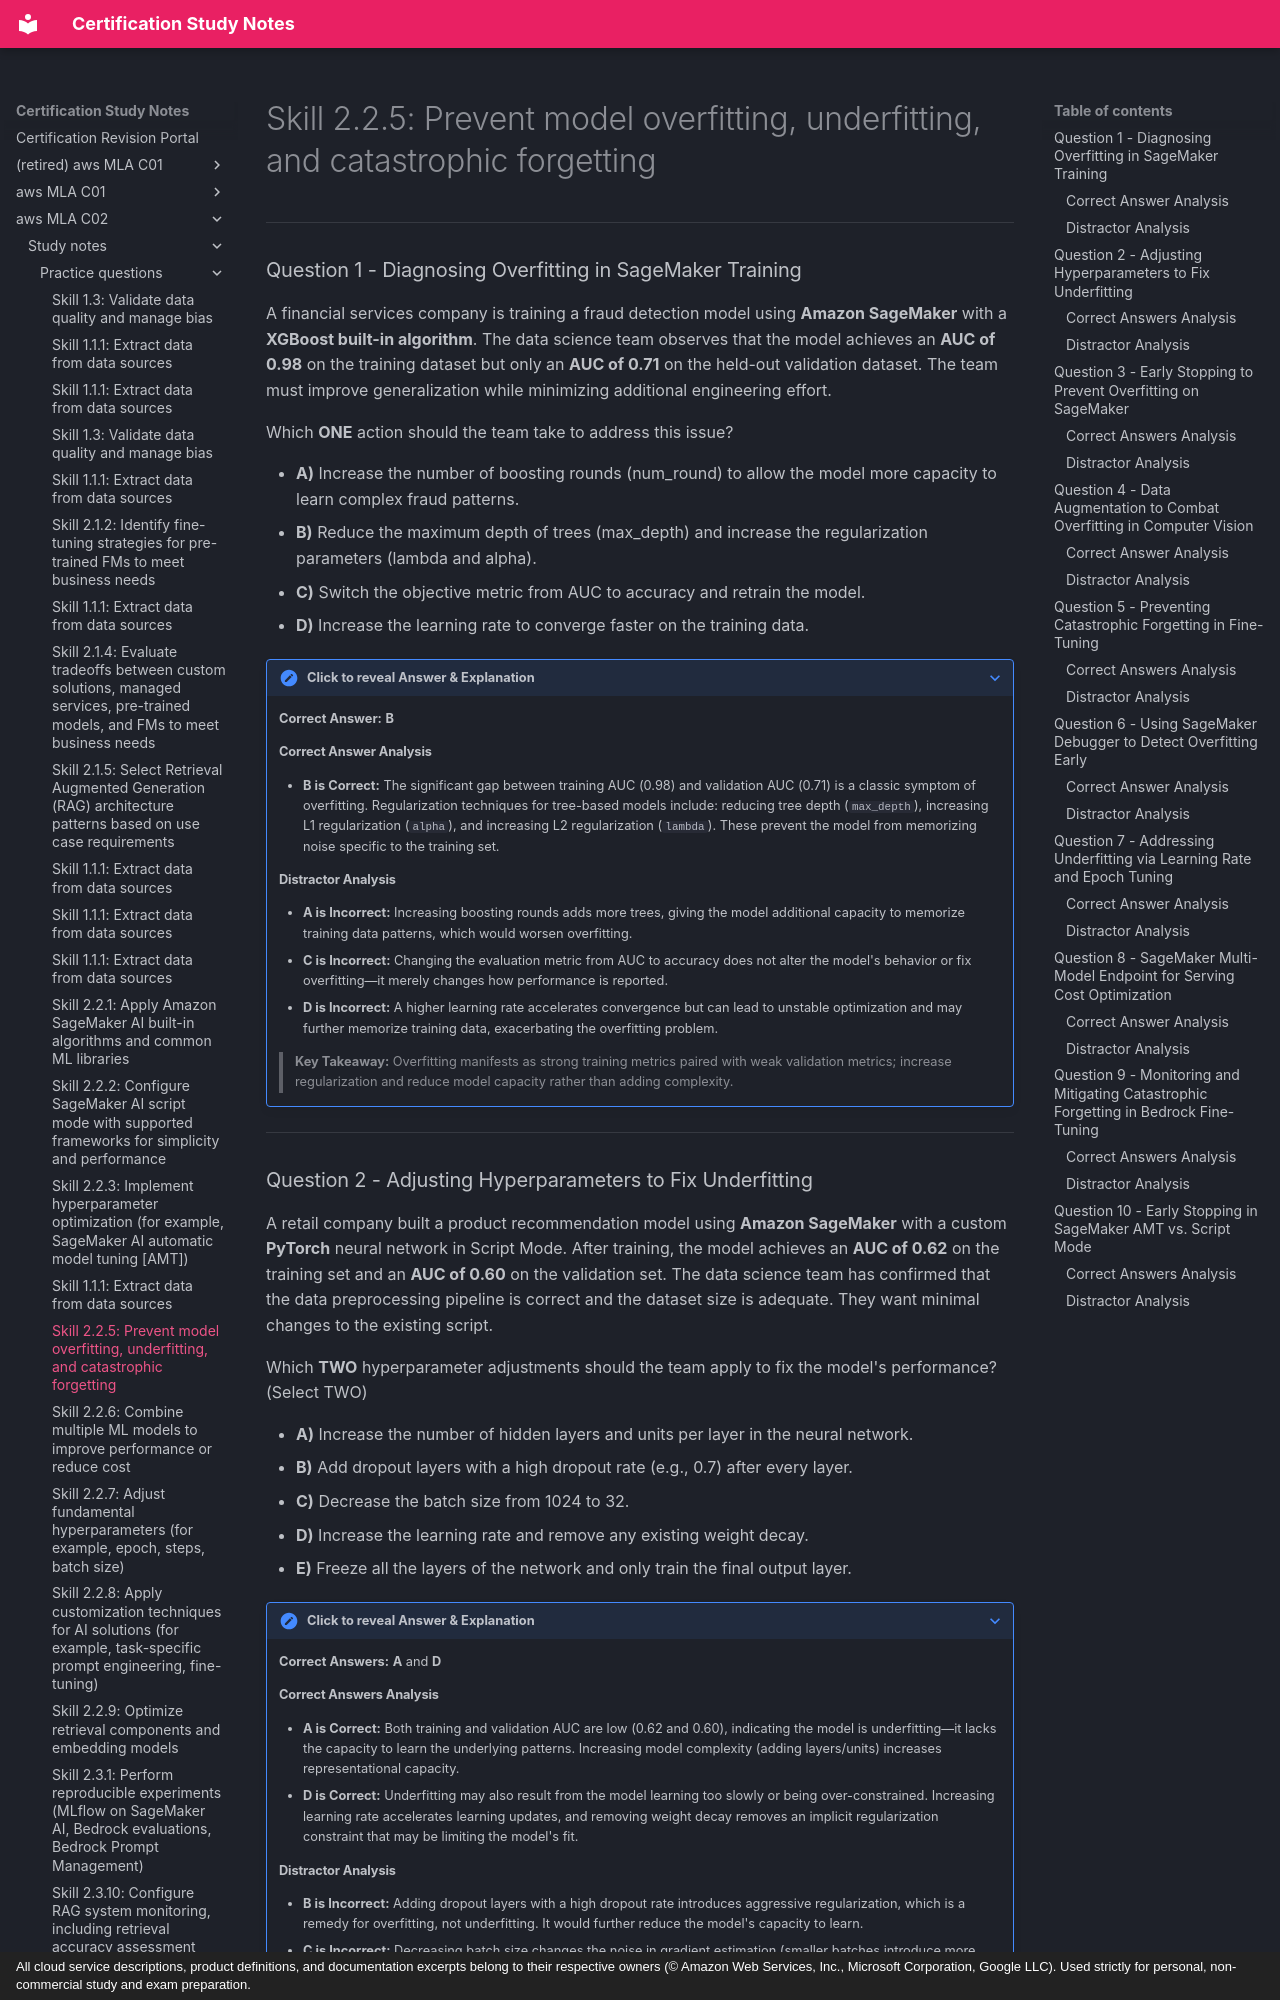

repository: monitus2022/cert_study_notes · page: aws_MLA_C02/study_notes/practice_questions/2.2.5/index.html · generator: mkdocs · copyright: All cloud service descriptions, product definitions, and documentation excerpts belong to their respective owners (© Amazon Web Services, Inc., Microsoft Corporation, Google LLC). Used strictly for personal, non-commercial study and exam preparation.

# Skill 2.2.5: Prevent model overfitting, underfitting, and catastrophic forgetting

---

### Question 1 - Diagnosing Overfitting in SageMaker Training

A financial services company is training a fraud detection model using **Amazon SageMaker** with a **XGBoost built-in algorithm**. The data science team observes that the model achieves an **AUC of 0.98** on the training dataset but only an **AUC of 0.71** on the held-out validation dataset. The team must improve generalization while minimizing additional engineering effort.

Which **ONE** action should the team take to address this issue?

- **A)** Increase the number of boosting rounds (num_round) to allow the model more capacity to learn complex fraud patterns.
- **B)** Reduce the maximum depth of trees (max_depth) and increase the regularization parameters (lambda and alpha).
- **C)** Switch the objective metric from AUC to accuracy and retrain the model.
- **D)** Increase the learning rate to converge faster on the training data.

??? note "Click to reveal Answer & Explanation"
    **Correct Answer:** **B**

    #### Correct Answer Analysis
    - **B is Correct:** The significant gap between training AUC (0.98) and validation AUC (0.71) is a classic symptom of overfitting. Regularization techniques for tree-based models include: reducing tree depth (`max_depth`), increasing L1 regularization (`alpha`), and increasing L2 regularization (`lambda`). These prevent the model from memorizing noise specific to the training set.

    #### Distractor Analysis
    - **A is Incorrect:** Increasing boosting rounds adds more trees, giving the model additional capacity to memorize training data patterns, which would worsen overfitting.
    - **C is Incorrect:** Changing the evaluation metric from AUC to accuracy does not alter the model's behavior or fix overfitting—it merely changes how performance is reported.
    - **D is Incorrect:** A higher learning rate accelerates convergence but can lead to unstable optimization and may further memorize training data, exacerbating the overfitting problem.

    > **Key Takeaway:** Overfitting manifests as strong training metrics paired with weak validation metrics; increase regularization and reduce model capacity rather than adding complexity.

---

### Question 2 - Adjusting Hyperparameters to Fix Underfitting

A retail company built a product recommendation model using **Amazon SageMaker** with a custom **PyTorch** neural network in Script Mode. After training, the model achieves an **AUC of 0.62** on the training set and an **AUC of 0.60** on the validation set. The data science team has confirmed that the data preprocessing pipeline is correct and the dataset size is adequate. They want minimal changes to the existing script.

Which **TWO** hyperparameter adjustments should the team apply to fix the model's performance? (Select TWO)

- **A)** Increase the number of hidden layers and units per layer in the neural network.
- **B)** Add dropout layers with a high dropout rate (e.g., 0.7) after every layer.
- **C)** Decrease the batch size from 1024 to 32.
- **D)** Increase the learning rate and remove any existing weight decay.
- **E)** Freeze all the layers of the network and only train the final output layer.

??? note "Click to reveal Answer & Explanation"
    **Correct Answers:** **A** and **D**

    #### Correct Answers Analysis
    - **A is Correct:** Both training and validation AUC are low (0.62 and 0.60), indicating the model is underfitting—it lacks the capacity to learn the underlying patterns. Increasing model complexity (adding layers/units) increases representational capacity.
    - **D is Correct:** Underfitting may also result from the model learning too slowly or being over-constrained. Increasing learning rate accelerates learning updates, and removing weight decay removes an implicit regularization constraint that may be limiting the model's fit.

    #### Distractor Analysis
    - **B is Incorrect:** Adding dropout layers with a high dropout rate introduces aggressive regularization, which is a remedy for overfitting, not underfitting. It would further reduce the model's capacity to learn.
    - **C is Incorrect:** Decreasing batch size changes the noise in gradient estimation (smaller batches introduce more stochasticity which can act as implicit regularization); this is not a direct fix for underfitting and may introduce unnecessary complexity without increasing model capacity.
    - **E is Incorrect:** Freezing layers reduces trainable parameters and capacity, which would further constrain the model and make underfitting worse.

    > **Key Takeaway:** Underfitting is characterized by poor performance on *both* training and validation data; increase model capacity (depth/width) or remove excessive regularization constraints.

---
